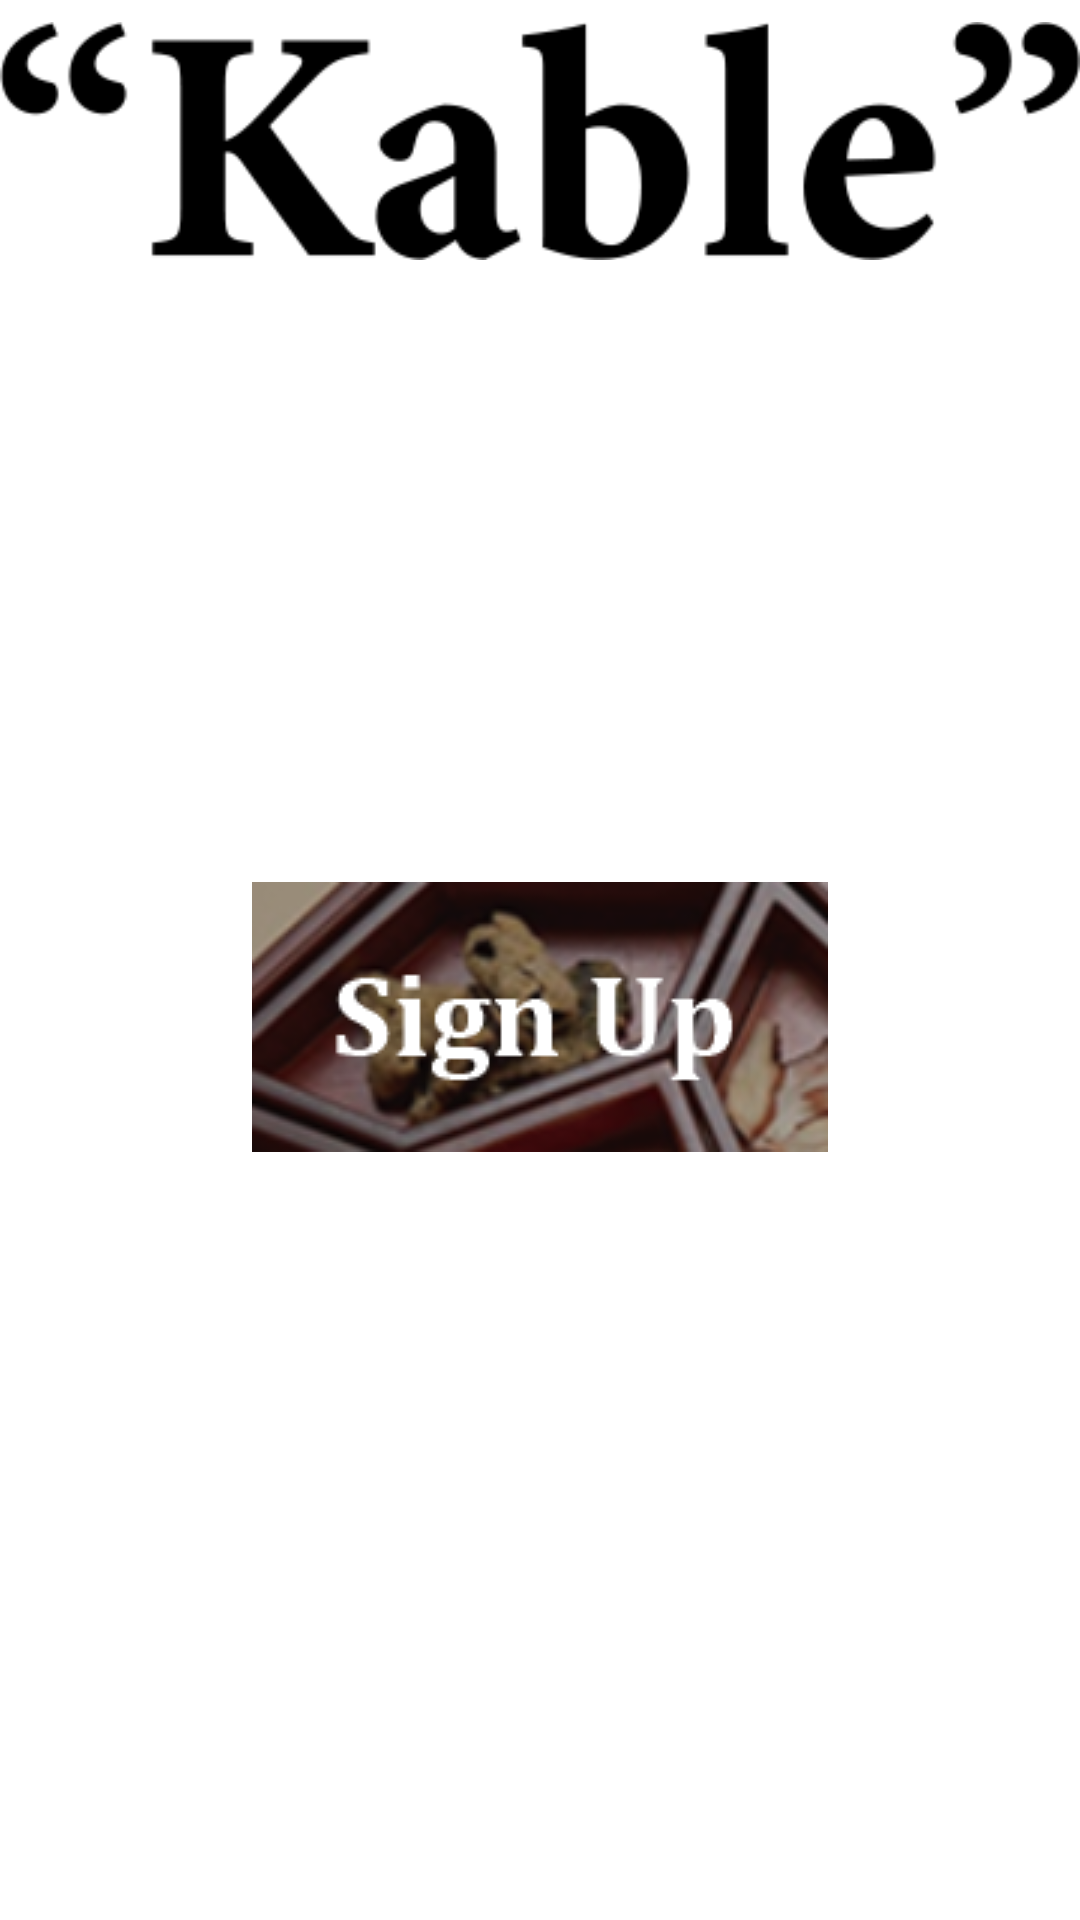

Here is an Android app screen rendered from its layout file. Give the layout XML and the strings, colors and styles it references.
<!-- AndroidManifest.xml: application theme Theme.YoYo -->
<!-- res/layout/join.xml -->
<?xml version="1.0" encoding="utf-8"?>
<LinearLayout xmlns:android="http://schemas.android.com/apk/res/android"
    android:layout_width="match_parent"
    android:layout_height="match_parent"
    android:orientation="vertical">

    <ImageView
        android:layout_width="match_parent"
        android:layout_height="wrap_content"
        android:src="@drawable/logo"/>

    <ImageButton
        android:id="@+id/login"
        android:layout_width="wrap_content"
        android:layout_height="wrap_content"
        android:layout_gravity="center"
        android:layout_marginTop="100dp"
        android:text="로그인"
        android:background="@drawable/login"/>


    <ImageButton
        android:id="@+id/signup"
        android:layout_width="wrap_content"
        android:layout_height="wrap_content"
        android:layout_gravity="center"
        android:layout_marginTop="100dp"
        android:text="회원가입"
        android:background="@drawable/signup"/>

</LinearLayout>
<!-- resources referenced by this layout -->
<resources>
  <!-- drawable logo: png bitmap (drawable-v24, 6635 bytes) -->
  <!-- drawable signup: png bitmap (drawable, 40143 bytes) -->
  <style name="Theme.YoYo" parent="Theme.MaterialComponents.DayNight.DarkActionBar">
          
          <item name="colorPrimary">@color/purple_500</item>
          <item name="colorPrimaryVariant">@color/purple_700</item>
          <item name="colorOnPrimary">@color/white</item>
          
          <item name="colorSecondary">@color/teal_200</item>
          <item name="colorSecondaryVariant">@color/teal_700</item>
          <item name="colorOnSecondary">@color/black</item>
          
          <item name="android:statusBarColor" tools:targetApi="l">?attr/colorPrimaryVariant</item>
          
      </style>
  <!-- not gathered from this repository: default colours our renderer supplied (Android Studio template values) -->
  <color name="purple_500">#FF6200EE</color>
  <color name="purple_700">#FF3700B3</color>
  <color name="teal_200">#FF03DAC5</color>
  <color name="teal_700">#FF018786</color>
  <color name="black">#FF000000</color>
  <color name="white">#FFFFFFFF</color>
</resources>
